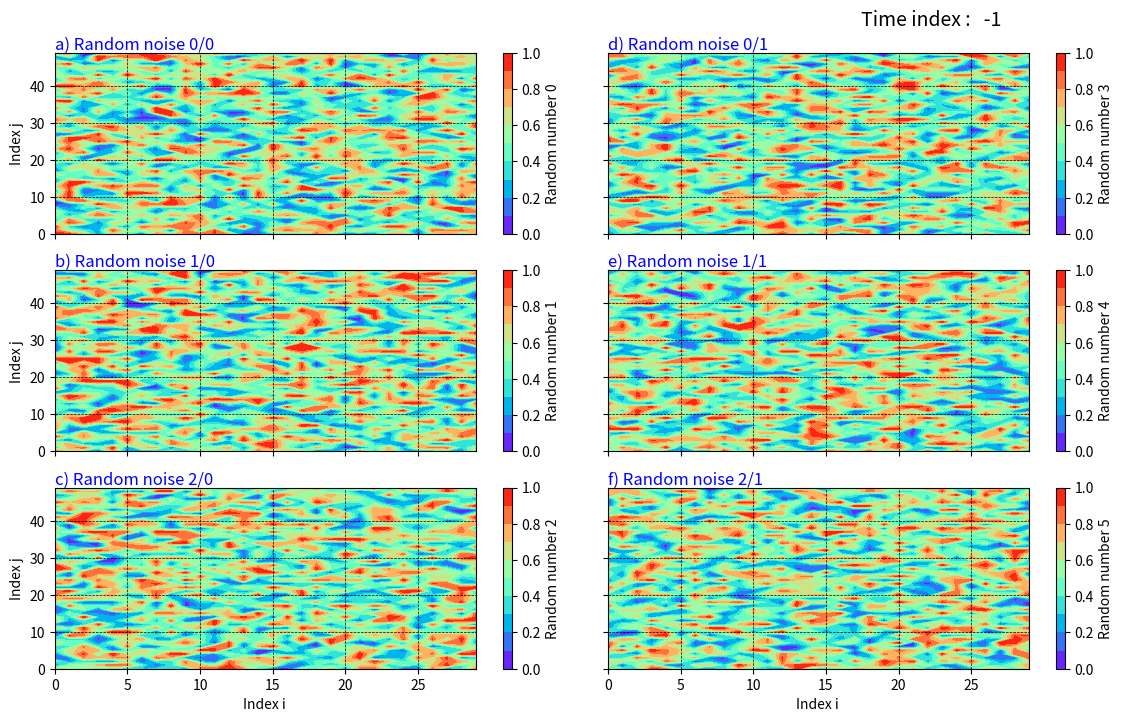

Generate this figure with matplotlib:
import matplotlib.pyplot as plt
from matplotlib import cm
import matplotlib.animation as animation
import string
import numpy as np


def clean_up_artists(axis, artist_list):
    """
    try to remove the artists stored in the artist list belonging to the 'axis'.
    :param axis: clean artists belonging to these axis
    :param artist_list: list of artist to remove
    :return: nothing
    """
    for artist in artist_list:
        try:
            # fist attempt: try to remove collection of contours for instance
            while artist.collections:
                for col in artist.collections:
                    artist.collections.remove(col)
                    try:
                        axis.collections.remove(col)
                    except ValueError:
                        pass

                artist.collections = []
                axis.collections = []
        except AttributeError:
            pass

        # second attempt, try to remove the text
        try:
            artist.remove()
        except (AttributeError, ValueError):
            pass


def update_plot(frame_index, data_list, fig, axis, n_cols, n_rows, number_of_contour_levels, v_min, v_max,
                changed_artists):
    """
    Update the the contour plots of the time step 'frame_index'

    :param frame_index: integer required by animation running from 0 to n_frames -1. For initialisation of the plot,
    call 'update_plot' with frame_index = -1
    :param data_list: list with the 3D data (time x 2D data) per subplot
    :param fig: reference to the figure
    :param axis: reference to the list of axis with the axes per subplot
    :param n_cols: number of subplot in horizontal direction
    :param n_rows: number of subplot in vertical direction
    :param number_of_contour_levels: number of contour levels
    :param v_min: minimum global data value. If None, take the smallest data value in the 2d data set
    :param v_max: maximum global data value. If None, take the largest value in the 2d data set
    :param changed_artists: list of lists of artists which need to be updated between the time steps
    :return: the changed_artists list
    """

    nr_subplot = 0  # keep the index of the current subplot  (nr_subplot = 0,1,  n_cols x n_rows -1)
    # loop over the subplots
    for j_col in range(n_cols):
        for i_row in range(n_rows):

            # set a short reference to the current axis
            ax = axis[i_row][j_col]

            # for the first setup call, add and empty list which can hold the artists belonging to the current axis
            if frame_index < 0:
                # initialise the changed artist list
                changed_artists.append(list())
            else:
                # for the next calls of update_plot, remove all artists in the list stored in changed_artists[nr_subplot]
                clean_up_artists(ax, changed_artists[nr_subplot])

            # get a reference to 2d data of the current time and subplot
            data_2d = data_list[nr_subplot][frame_index]

            # manually set the levels for better contour range control
            if v_min is None:
                data_min = np.nanmin(data_2d)
            else:
                data_min = v_min
            if v_max is None:
                data_max = np.nanmax(data_2d)
            else:
                data_max = v_max

            # set the contour levels belonging to this subplot
            levels = np.linspace(data_min, data_max, number_of_contour_levels + 1, endpoint=True)

            # create the contour plot
            cs = ax.contourf(data_2d, levels=levels, cmap=cm.rainbow, zorder=0)
            cs.cmap.set_under("k")
            cs.cmap.set_over("k")
            cs.set_clim(v_min, v_max)

            # store the contours artists to the list of artists belonging to the current axis
            changed_artists[nr_subplot].append(cs)

            # set some grid lines on top of the contours
            ax.xaxis.grid(True, zorder=0, color="black", linewidth=0.5, linestyle='--')
            ax.yaxis.grid(True, zorder=0, color="black", linewidth=0.5, linestyle='--')

            # set the x and y label on the bottom row and left column respectively
            if i_row == n_rows - 1:
                ax.set_xlabel(r"Index i ")
            if j_col == 0:
                ax.set_ylabel(r"Index j")

            # set the changing time counter in the top left subplot
            if i_row == 0 and j_col == 1:
                # set a label to show the current time
                time_text = ax.text(0.6, 1.15, "{}".format("Time index : {:4d}".format(frame_index)),
                                    transform=ax.transAxes, fontdict=dict(color="black", size=14))

                # store the artist of this label in the changed artist list
                changed_artists[nr_subplot].append(time_text)

            # for the initialisation call only, set of a contour bar
            if frame_index < 0:
                # the first time we add this  (make sure to pass -1 for the frame_index
                cbar = fig.colorbar(cs, ax=ax)
                cbar.ax.set_ylabel("Random number {}".format(nr_subplot))
                ax.text(0.0, 1.02, "{}) {}".format(string.ascii_lowercase[nr_subplot],
                                                   "Random noise {}/{}".format(i_row, j_col)),
                                         transform=ax.transAxes, fontdict=dict(color="blue", size=12))

            nr_subplot += 1

    return changed_artists


def main():
    n_pixels_x = 50
    n_pixels_y = 30
    number_of_time_steps = 100
    number_of_contour_levels = 10
    delay_of_frames = 1000
    n_rows = 3  # number of subplot rows
    n_cols = 2  # number of subplot columns

    min_data_value = 0.0
    max_data_value = 1.0

    # list containing the random plot per sub plot. Insert you own data here
    data_list = list()
    for j_col in range(n_cols):
        for i_row in range(n_rows):
            data_list.append(np.random.random_sample((number_of_time_steps, n_pixels_x, n_pixels_y)))

    # set up the figure with the axis
    fig, axis = plt.subplots(nrows=n_rows, ncols=n_cols, sharex=True, sharey=True, figsize=(12,8))
    fig.subplots_adjust(wspace=0.05, left=0.08, right=0.98)

    # a list used to store the reference to the axis of each subplot with a list of artists which belong to this subplot
    # this list will be returned and will be updated every time plot which new artists
    changed_artists = list()

    # create first image by calling update_plot with frame_index = -1
    changed_artists = update_plot(-1, data_list, fig, axis, n_cols, n_rows, number_of_contour_levels,
                                                 min_data_value, max_data_value, changed_artists)

    # call the animation function. The fargs argument equals the parameter list of update_plot, except the
    # 'frame_index' parameter.
    ani = animation.FuncAnimation(fig, update_plot, frames=number_of_time_steps,
                                  fargs=(data_list, fig, axis, n_cols, n_rows, number_of_contour_levels, min_data_value,
                                         max_data_value, changed_artists),
                                  interval=delay_of_frames, blit=False, repeat=True)

    plt.show()

if __name__ == "__main__":
    main()
